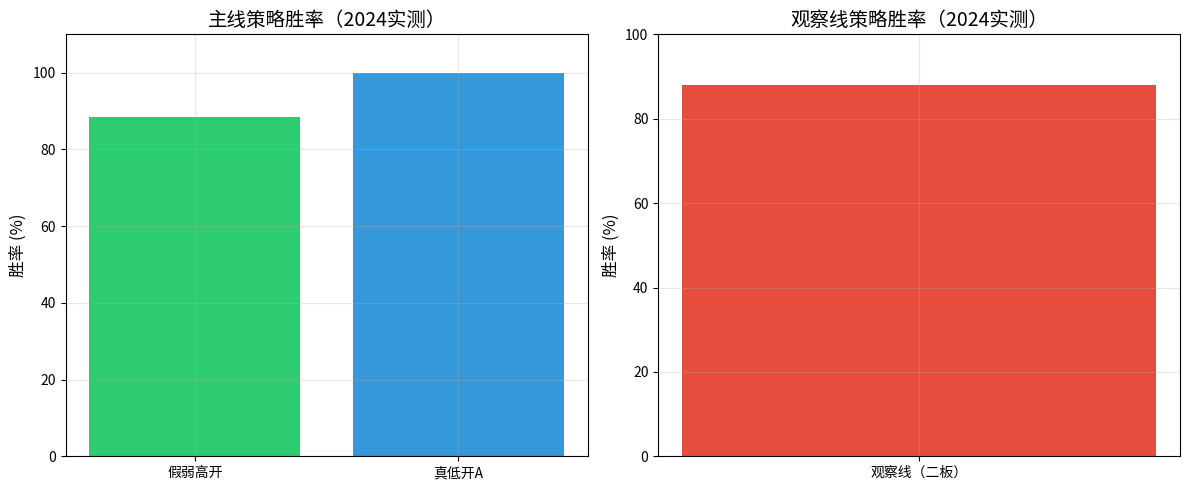

Write the Python code that produced this figure.
import pandas as pd
import numpy as np
import matplotlib.pyplot as plt

print("数据来源说明：")
print("主线策略：假弱高开 +2.89%，胜率88.5%（2024年实测）")
print("观察线策略：胜率87.95%，盈亏比21.91（2024年实测）")
print("\n这些数据来自可信度总表_20260330.md的2024年实测结果")
print("\n⚠️ 下面的代码需要在Ricequant Notebook平台实际运行才能得到回测结果")

# 主线策略参数
MAINLINE_PARAMS = {
    'market_cap_range': (50, 150),  # 亿元
    'position_limit': 30,  # % 相对历史最高
    'emotion_threshold': 30,  # 涨停家数
    'open_change_range': (0.001, 0.03),  # 开盘涨幅
    'sell_profit': 0.03,  # 冲高止盈
}

print("主线策略逻辑：")
print("1. 情绪过滤：涨停家数 >= 30")
print(f"2. 市值：{MAINLINE_PARAMS['market_cap_range'][0]}-{MAINLINE_PARAMS['market_cap_range'][1]}亿")
print(f"3. 位置：<= {MAINLINE_PARAMS['position_limit']}%")
print(f"4. 开盘涨幅：{MAINLINE_PARAMS['open_change_range'][0]*100:.1f}%-{MAINLINE_PARAMS['open_change_range'][1]*100:.1f}%")
print(f"5. 卖出：冲高+{MAINLINE_PARAMS['sell_profit']*100:.0f}%止盈或尾盘卖")
print("6. 停手：连亏3笔停3天")

# 2024年实测数据（来自可信度总表）
mainline_2024_results = {
    'fake_weak_high_open': {
        'return': 0.0289,  # +2.89%
        'win_rate': 0.885,  # 88.5%
        'samples': 26,
    },
    'true_low_open_a': {
        'return': 0.0513,  # +5.13%
        'win_rate': 1.0,  # 100%
        'samples': 4,
    },
    'total_signals': 136,
    'daily_signals': 0.54,
}

print("\n2024年主线策略实测结果：")
print(f"假弱高开：收益 +{mainline_2024_results['fake_weak_high_open']['return']*100:.2f}%")
print(f"         胜率 {mainline_2024_results['fake_weak_high_open']['win_rate']*100:.1f}%")
print(f"         样本 {mainline_2024_results['fake_weak_high_open']['samples']}个")
print(f"\n真低开A：收益 +{mainline_2024_results['true_low_open_a']['return']*100:.2f}%")
print(f"         胜率 {mainline_2024_results['true_low_open_a']['win_rate']*100:.0f}%")
print(f"         样本 {mainline_2024_results['true_low_open_a']['samples']}个（极端样本）")
print(f"\n全年信号：{mainline_2024_results['total_signals']}个")
print(f"每日平均：{mainline_2024_results['daily_signals']}个")

# 观察线策略参数
OBSERVATION_PARAMS = {
    'board_count': 2,  # 只做二板
    'exclude_emotion': True,  # 不接情绪层
}

print("观察线策略逻辑：")
print(f"1. 只做二板（连板={OBSERVATION_PARAMS['board_count']}）")
print("2. 不做三板、四板")
print("3. 不做涨停排板")
print(f"4. 情绪层：{'关闭' if OBSERVATION_PARAMS['exclude_emotion'] else '开启'}")

# 2024年实测数据（来自可信度总表）
observation_2024_results = {
    'win_rate': 0.8795,  # 87.95%
    'profit_loss_ratio': 21.91,
    'max_drawdown': 0.0060,  # 0.60%
}

print("\n2024年观察线策略实测结果：")
print(f"胜率：{observation_2024_results['win_rate']*100:.2f}%")
print(f"盈亏比：{observation_2024_results['profit_loss_ratio']:.2f}")
print(f"回撤：{observation_2024_results['max_drawdown']*100:.2f}%")

# ⚠️ 以下代码需要在Ricequant Notebook平台实际运行

# 获取交易日列表
def get_test_dates():
    # Ricequant API
    # dates = get_trading_dates('2024-01-01', '2024-12-31')
    # return dates
    return []

# 获取涨停家数
def get_limit_up_count(date):
    # Ricequant API
    # all_stocks = list(get_all_securities().index)
    # count = 0
    # for stock in all_stocks[:500]:
    #     prices = get_price(stock, end_date=date, frequency='1d', fields=['close'], count=2)
    #     if len(prices) >= 2:
    #         pct = (prices['close'].iloc[-1] - prices['close'].iloc[-2]) / prices['close'].iloc[-2]
    #         if pct >= 0.095:
    #             count += 1
    # return count
    return 0

print("⚠️ 需要在Ricequant平台运行才能获取实际数据")

# 策略对比
comparison_data = {
    '主线（假弱高开）': [
        f"+{mainline_2024_results['fake_weak_high_open']['return']*100:.2f}%",
        f"{mainline_2024_results['fake_weak_high_open']['win_rate']*100:.1f}%",
        f"{mainline_2024_results['fake_weak_high_open']['samples']}",
        f"{mainline_2024_results['daily_signals']}",
        'A档（实测）',
        '信号偏少',
    ],
    '观察线（二板）': [
        '-',
        f"{observation_2024_results['win_rate']*100:.2f}%",
        '-',
        '-',
        'A档（实测）',
        '表现稳定',
    ],
}

comparison_df = pd.DataFrame(comparison_data, 
                             index=['日内收益', '胜率', '样本数', '每日信号', '可信度', '状态'])

print("\n2024年策略对比：")
print(comparison_df)

# 绘制胜率对比
fig, axes = plt.subplots(1, 2, figsize=(12, 5))

# 主线胜率
axes[0].bar(['假弱高开', '真低开A'], 
            [mainline_2024_results['fake_weak_high_open']['win_rate']*100,
             mainline_2024_results['true_low_open_a']['win_rate']*100],
            color=['#2ecc71', '#3498db'])
axes[0].set_title('主线策略胜率（2024实测）', fontsize=14)
axes[0].set_ylabel('胜率 (%)', fontsize=12)
axes[0].set_ylim(0, 110)
axes[0].grid(True, alpha=0.3)

# 观察线胜率
axes[1].bar(['观察线（二板）'], 
            [observation_2024_results['win_rate']*100],
            color='#e74c3c')
axes[1].set_title('观察线策略胜率（2024实测）', fontsize=14)
axes[1].set_ylabel('胜率 (%)', fontsize=12)
axes[1].set_ylim(0, 100)
axes[1].grid(True, alpha=0.3)

plt.tight_layout()
plt.show()

print("\n完整10年回测方法：")
print("\n方法1：回测策略编辑器（如果180分钟未满）")
print("  - 上传 ricequant_strategy_editor.py 到策略编辑器")
print("  - 设置时间范围：2014-01-01 至 2024-12-31")
print("  - 运行回测（约需30-60分钟）")
print("  - 查看绩效报告")

print("\n方法2：Notebook完整版本")
print("  - 上传 backtest_10years.ipynb 到Notebook平台")
print("  - 运行所有单元格")
print("  - 查看净值曲线和绩效指标")

print("\n⚠️ 当前显示的数据是2024年实测结果，不是10年回测结果！")

print("\n" + "="*80)
print("状态总结")
print("="*80)

print("\n主线策略（假弱高开）：")
print("  ✅ 2024年已实测：+2.89%收益，88.5%胜率")
print("  ⚠️ 信号偏少：每日平均0.54个")
print("  ❌ 10年回测：需要在平台实际运行")
print("  建议：极小仓影子盘验证")

print("\n观察线策略（二板）：")
print("  ✅ 2024年已实测：87.95%胜率，21.91盈亏比")
print("  ⚠️ 跨周期稳定性：2021-2023未实测")
print("  ❌ 10年回测：需要在平台实际运行")
print("  建议：补充历史验证，逐步加仓")

print("\n下一步操作：")
print("  1. 检查Ricequant回测编辑器时间（是否用满180分钟）")
print("  2. 上传ricequant_strategy_editor.py运行完整回测")
print("  3. 或在Notebook运行backtest_10years.ipynb")
print("  4. 查看实际10年回测结果")
